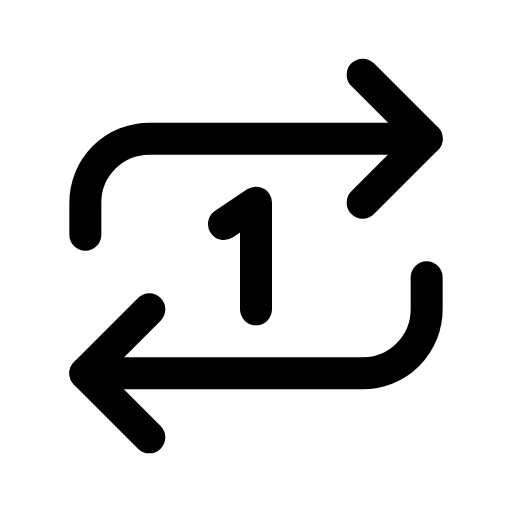
t = 0.00 s
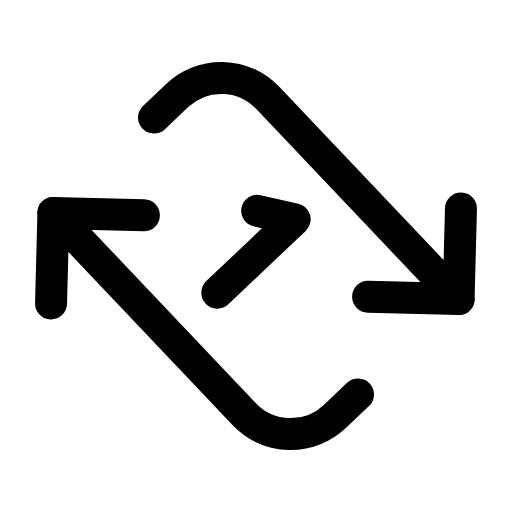
t = 0.23 s
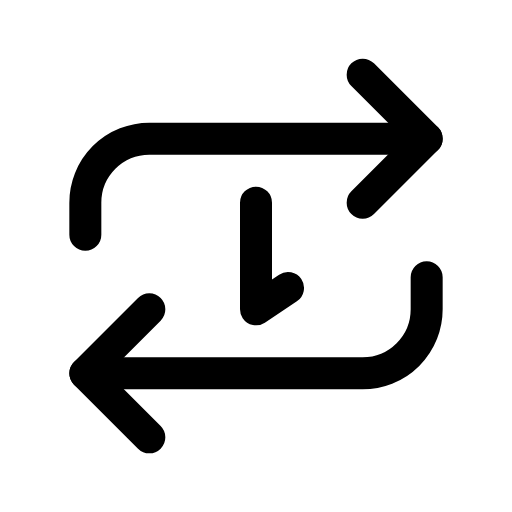
t = 0.45 s
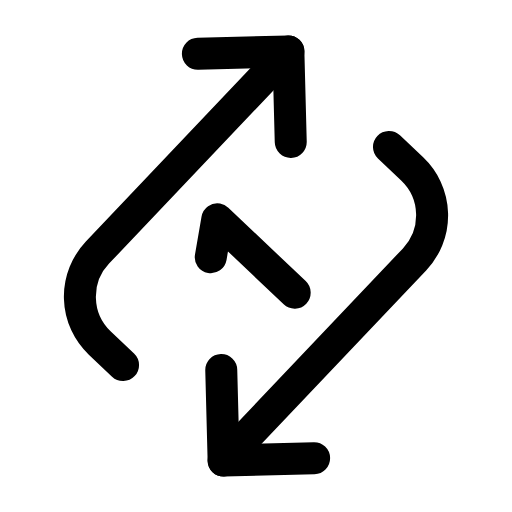
t = 0.68 s

The animated SVG that drew these frames (rendered in a browser with its animation timeline set to each time). Animation: 1 CSS @keyframes rule; one cycle of 0.90 s, repeats indefinitely.

<svg xmlns="http://www.w3.org/2000/svg" viewBox="0 0 24 24" width="24" height="24" class="rd-a-repeat-1" data-rd-animate="hover"><style>.rd-a-repeat-1{overflow:visible}.rd-a-repeat-1 *{transform-box:view-box}.rd-a-repeat-1 .a{transform-origin:12px 12px}@media (prefers-reduced-motion:no-preference){.rd-a-repeat-1[data-rd-animate="hover"]:hover .a,:hover>.rd-a-repeat-1[data-rd-animate="parent"] .a,.rd-a-repeat-1[data-rd-animate="play"] .a,.rd-a-repeat-1[data-rd-animate="loop"] .a{animation:rd-repeat-1-m calc(0.9s*var(--rd-speed,1)) ease-in-out}.rd-a-repeat-1[data-rd-animate="loop"] *{animation-iteration-count:infinite!important}@keyframes rd-repeat-1-m{0%{rotate:0deg}100%{rotate:360deg}}}</style><g fill="none" stroke="currentColor" stroke-linecap="round" stroke-linejoin="round" stroke-width="1.5"><g class="a"><path d="M17 3.5l3 3-3 3"/><path d="M4 11V9.5a3 3 0 0 1 3-3h13"/><path d="M7 20.5l-3-3 3-3"/><path d="M20 13v1.5a3 3 0 0 1-3 3H4"/><path d="M10.5 10.5L12 9.5V14.5"/></g></g></svg>
